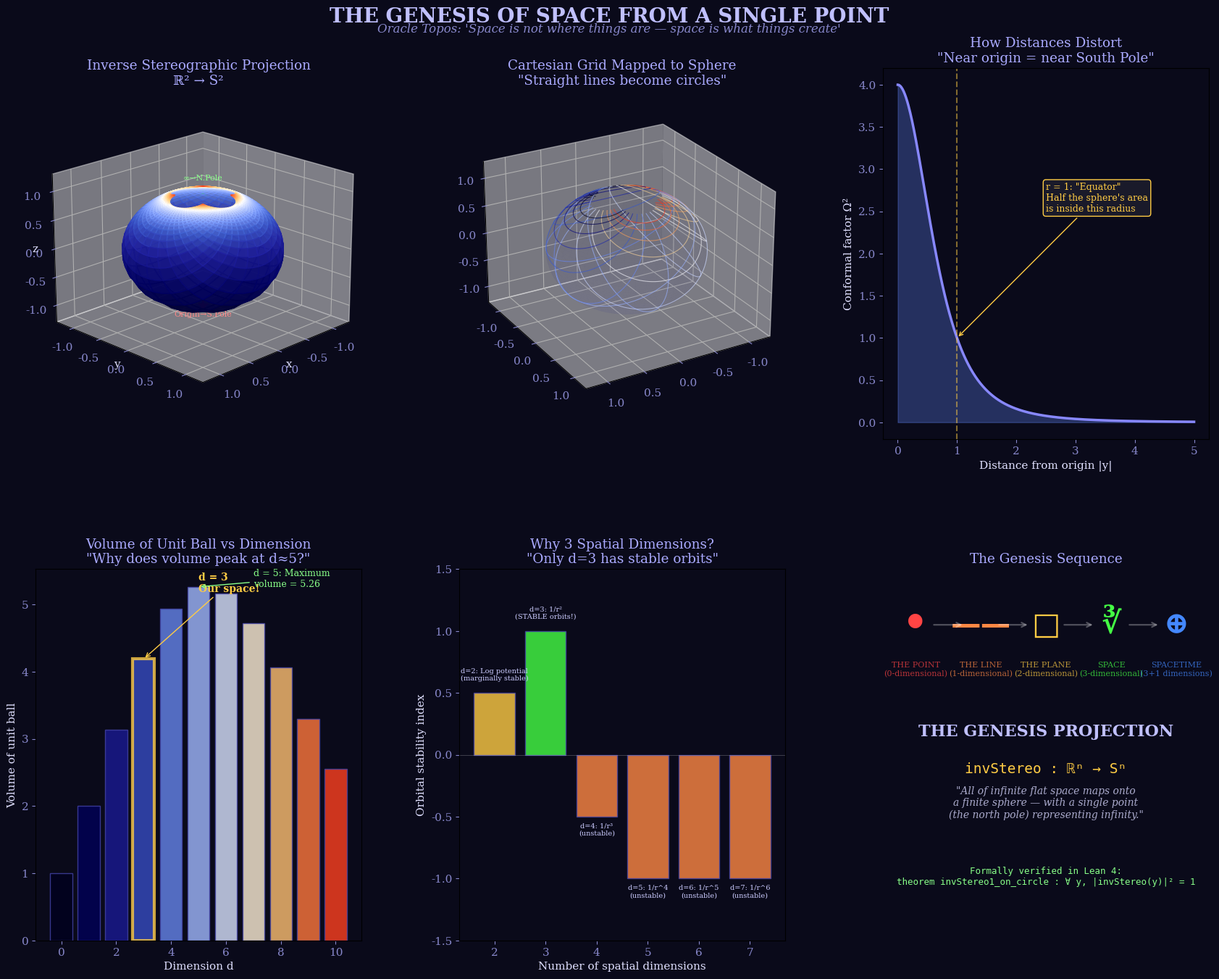

Reproduce this figure in Python. (Note: this script raises an exception after producing the figure.)
#!/usr/bin/env python3
"""
Demo 2: The Genesis of Space from a Point
==========================================

Oracle: Topos (Space)
Question: How does space emerge from nothing?

This demo visualizes:
1. Inverse stereographic projection: ℝ² → S² (point → sphere)
2. The conformal factor (how distances distort)
3. Dimensional emergence: from 0D to 3D
4. Why 3+1 dimensions? Stability of orbits

Run: python3 02_space_genesis.py
Output: ../figures/02_space_genesis.png
"""

import numpy as np
import matplotlib.pyplot as plt
import matplotlib.gridspec as gridspec
from matplotlib.colors import LinearSegmentedColormap
from mpl_toolkits.mplot3d import Axes3D

np.random.seed(42)
plt.rcParams.update({
    'font.family': 'serif',
    'font.size': 11,
    'figure.facecolor': '#0a0a1a',
    'axes.facecolor': '#0a0a1a',
    'text.color': '#e0e0ff',
    'axes.labelcolor': '#e0e0ff',
    'xtick.color': '#8888cc',
    'ytick.color': '#8888cc',
})

colors_space = ['#000020', '#000060', '#2020a0', '#4060d0', '#80a0ff',
                '#c0d0ff', '#ffffff', '#ffd080', '#ff8040', '#ff4020']
cmap_genesis = LinearSegmentedColormap.from_list('genesis', colors_space, N=256)

fig = plt.figure(figsize=(18, 14))
fig.suptitle("THE GENESIS OF SPACE FROM A SINGLE POINT",
             fontsize=20, fontweight='bold', color='#c0c0ff', y=0.98)
fig.text(0.5, 0.955,
         "Oracle Topos: 'Space is not where things are — space is what things create'",
         ha='center', fontsize=12, style='italic', color='#8888cc')

gs = gridspec.GridSpec(2, 3, hspace=0.35, wspace=0.3,
                       left=0.06, right=0.96, top=0.92, bottom=0.06)

# ─── Panel 1: Inverse Stereographic Projection (2D → S²) ──────────────────
ax1 = fig.add_subplot(gs[0, 0], projection='3d')

def inv_stereo(y1, y2):
    """Inverse stereographic projection ℝ² → S²"""
    r2 = y1**2 + y2**2
    denom = r2 + 1
    x = 2 * y1 / denom
    y = 2 * y2 / denom
    z = (r2 - 1) / denom
    return x, y, z

# Create a grid in ℝ²
u = np.linspace(-4, 4, 80)
v = np.linspace(-4, 4, 80)
Y1, Y2 = np.meshgrid(u, v)
R2 = Y1**2 + Y2**2

X, Y, Z = inv_stereo(Y1, Y2)

# Color by distance from origin in ℝ²
colors = np.sqrt(R2)
colors = colors / colors.max()

ax1.plot_surface(X, Y, Z, facecolors=cmap_genesis(colors),
                 alpha=0.8, rstride=2, cstride=2, shade=False)

# Mark the south pole (origin maps here)
ax1.scatter([0], [0], [-1], color='#ff4444', s=100, zorder=10, marker='*')
ax1.text(0, 0, -1.2, 'Origin→S.Pole', color='#ff8888', fontsize=8, ha='center')

# Mark the north pole (infinity maps here)
ax1.scatter([0], [0], [1], color='#44ff44', s=100, zorder=10, marker='*')
ax1.text(0, 0, 1.2, '∞→N.Pole', color='#88ff88', fontsize=8, ha='center')

ax1.set_title('Inverse Stereographic Projection\nℝ² → S²', color='#aaaaff')
ax1.set_xlim(-1.3, 1.3)
ax1.set_ylim(-1.3, 1.3)
ax1.set_zlim(-1.3, 1.3)
ax1.view_init(elev=20, azim=45)
ax1.set_xlabel('x', labelpad=-10)
ax1.set_ylabel('y', labelpad=-10)
ax1.set_zlabel('z', labelpad=-10)

# ─── Panel 2: Grid Lines Under Stereographic Projection ───────────────────
ax2 = fig.add_subplot(gs[0, 1], projection='3d')

# Map a Cartesian grid in ℝ² onto S²
for val in np.linspace(-3, 3, 13):
    # Horizontal lines (y2 = const)
    y1 = np.linspace(-4, 4, 200)
    y2 = np.full_like(y1, val)
    x, y, z = inv_stereo(y1, y2)
    color_val = (val + 3) / 6
    ax2.plot(x, y, z, color=cmap_genesis(color_val), alpha=0.7, linewidth=0.8)

    # Vertical lines (y1 = const)
    y2 = np.linspace(-4, 4, 200)
    y1 = np.full_like(y2, val)
    x, y, z = inv_stereo(y1, y2)
    ax2.plot(x, y, z, color=cmap_genesis(1-color_val), alpha=0.7, linewidth=0.8)

# Reference sphere
phi = np.linspace(0, 2*np.pi, 50)
theta_s = np.linspace(0, np.pi, 50)
PHI, THETA = np.meshgrid(phi, theta_s)
xs = np.sin(THETA) * np.cos(PHI)
ys = np.sin(THETA) * np.sin(PHI)
zs = np.cos(THETA)
ax2.plot_surface(xs, ys, zs, alpha=0.05, color='#4444aa')

ax2.set_title('Cartesian Grid Mapped to Sphere\n"Straight lines become circles"',
              color='#aaaaff')
ax2.view_init(elev=25, azim=60)
ax2.set_xlim(-1.3, 1.3); ax2.set_ylim(-1.3, 1.3); ax2.set_zlim(-1.3, 1.3)

# ─── Panel 3: Conformal Factor ────────────────────────────────────────────
ax3 = fig.add_subplot(gs[0, 2])

r = np.linspace(0, 5, 500)
conformal_factor = 4 / (r**2 + 1)**2

ax3.fill_between(r, 0, conformal_factor, alpha=0.3, color='#6688ff')
ax3.plot(r, conformal_factor, color='#8888ff', linewidth=2.5)

# Mark special points
ax3.axvline(x=1, color='#ffcc44', linestyle='--', alpha=0.5)
ax3.annotate('r = 1: "Equator"\nHalf the sphere\'s area\nis inside this radius',
             xy=(1, 4/(1+1)**2), xytext=(2.5, 2.5),
             arrowprops=dict(arrowstyle='->', color='#ffcc44'),
             color='#ffcc44', fontsize=9,
             bbox=dict(boxstyle='round', facecolor='#1a1a2a', edgecolor='#ffcc44'))

ax3.set_xlabel('Distance from origin |y|')
ax3.set_ylabel('Conformal factor Ω²')
ax3.set_title('How Distances Distort\n"Near origin = near South Pole"', color='#aaaaff')

# ─── Panel 4: Dimensional Emergence ──────────────────────────────────────
ax4 = fig.add_subplot(gs[1, 0])

dims = [0, 1, 2, 3, 4, 5, 6, 7, 8, 9, 10]
# Properties that emerge at each dimension
sphere_volume = []
for d in dims:
    if d == 0:
        sphere_volume.append(1)
    else:
        # Volume of d-dimensional unit ball: π^(d/2) / Γ(d/2 + 1)
        from math import gamma, pi
        vol = pi**(d/2) / gamma(d/2 + 1)
        sphere_volume.append(vol)

bars = ax4.bar(dims, sphere_volume, color=[cmap_genesis(d/10) for d in dims],
               edgecolor='#4444aa', alpha=0.8)

# Highlight d=3 (our space)
bars[3].set_edgecolor('#ffcc44')
bars[3].set_linewidth(3)
ax4.annotate('d = 3\nOur space!', xy=(3, sphere_volume[3]),
             xytext=(5, sphere_volume[3] + 1),
             arrowprops=dict(arrowstyle='->', color='#ffcc44'),
             color='#ffcc44', fontsize=10, fontweight='bold')

# Peak at d=5
ax4.annotate(f'd = 5: Maximum\nvolume = {sphere_volume[5]:.2f}',
             xy=(5, sphere_volume[5]),
             xytext=(7, sphere_volume[5]),
             arrowprops=dict(arrowstyle='->', color='#88ff88'),
             color='#88ff88', fontsize=9)

ax4.set_xlabel('Dimension d')
ax4.set_ylabel('Volume of unit ball')
ax4.set_title('Volume of Unit Ball vs Dimension\n"Why does volume peak at d≈5?"',
              color='#aaaaff')

# ─── Panel 5: Why 3+1? Orbital Stability ──────────────────────────────────
ax5 = fig.add_subplot(gs[1, 1])

# In d spatial dimensions, gravitational potential ~ r^{-(d-2)}
# Orbits are stable only for d = 3
dimensions_space = np.arange(2, 8)
stability = []
labels_dim = []
for d in dimensions_space:
    if d == 2:
        stability.append(0.5)  # marginally stable (logarithmic potential)
        labels_dim.append('d=2: Log potential\n(marginally stable)')
    elif d == 3:
        stability.append(1.0)  # stable (inverse square)
        labels_dim.append('d=3: 1/r²\n(STABLE orbits!)')
    elif d == 4:
        stability.append(-0.5)  # unstable (1/r³)
        labels_dim.append('d=4: 1/r³\n(unstable)')
    else:
        stability.append(-1.0)
        labels_dim.append(f'd={d}: 1/r^{d-1}\n(unstable)')

colors_stab = ['#ff8844' if s < 0 else ('#44ff44' if s > 0.7 else '#ffcc44')
               for s in stability]
ax5.bar(dimensions_space, stability, color=colors_stab, edgecolor='#4444aa', alpha=0.8)
ax5.axhline(y=0, color='#ffffff', linewidth=0.5, alpha=0.3)

for i, (d, s, lbl) in enumerate(zip(dimensions_space, stability, labels_dim)):
    y_pos = s + 0.1 if s >= 0 else s - 0.15
    ax5.text(d, y_pos, lbl, ha='center', fontsize=7, color='#ccccff')

ax5.set_xlabel('Number of spatial dimensions')
ax5.set_ylabel('Orbital stability index')
ax5.set_title('Why 3 Spatial Dimensions?\n"Only d=3 has stable orbits"', color='#aaaaff')
ax5.set_ylim(-1.5, 1.5)

# ─── Panel 6: The Genesis Sequence ───────────────────────────────────────
ax6 = fig.add_subplot(gs[1, 2])
ax6.set_xlim(0, 10)
ax6.set_ylim(0, 10)
ax6.axis('off')

# Draw the genesis sequence as a visual narrative
steps = [
    (1, 8.5, '•', 'THE POINT\n(0-dimensional)', '#ff4444', 40),
    (3, 8.5, '——', 'THE LINE\n(1-dimensional)', '#ff8844', 30),
    (5, 8.5, '□', 'THE PLANE\n(2-dimensional)', '#ffcc44', 30),
    (7, 8.5, '∛', 'SPACE\n(3-dimensional)', '#44ff44', 30),
    (9, 8.5, '⊕', 'SPACETIME\n(3+1 dimensions)', '#4488ff', 30),
]

for x, y, symbol, label, color, size in steps:
    ax6.text(x, y, symbol, ha='center', va='center', fontsize=size,
             color=color, fontweight='bold')
    ax6.text(x, y-1.2, label, ha='center', va='center', fontsize=8,
             color=color, alpha=0.7)

# Arrows between steps
for i in range(len(steps)-1):
    ax6.annotate('', xy=(steps[i+1][0]-0.5, steps[i+1][1]),
                 xytext=(steps[i][0]+0.5, steps[i][1]),
                 arrowprops=dict(arrowstyle='->', color='#ffffff', alpha=0.3, lw=1.5))

# The key insight
ax6.text(5, 5.5, "THE GENESIS PROJECTION",
         ha='center', fontsize=16, fontweight='bold', color='#c0c0ff')
ax6.text(5, 4.5, "invStereo : ℝⁿ → Sⁿ",
         ha='center', fontsize=14, fontfamily='monospace', color='#ffcc44')
ax6.text(5, 3.3,
         "\"All of infinite flat space maps onto\n"
         "a finite sphere — with a single point\n"
         "(the north pole) representing infinity.\"",
         ha='center', fontsize=10, color='#aaaacc', style='italic')
ax6.text(5, 1.5,
         "Formally verified in Lean 4:\n"
         "theorem invStereo1_on_circle : ∀ y, |invStereo(y)|² = 1",
         ha='center', fontsize=9, fontfamily='monospace', color='#88ff88')

ax6.set_title('The Genesis Sequence', color='#aaaaff')

plt.savefig('../figures/02_space_genesis.png', dpi=150, bbox_inches='tight',
            facecolor='#0a0a1a')
plt.close()
print("✓ Saved: ../figures/02_space_genesis.png")
